Run: headless pygame with SDL's dummy video driver; simulated clock (each Clock.tick advances the game by its frame time, no real sleeping); random seed 0; keys injected as events and as key.get_pressed() state; no mouse input.
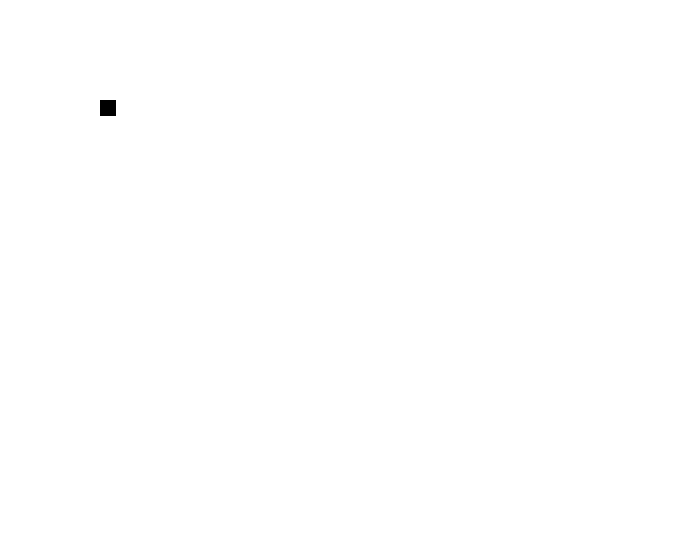
Frame 1 of 4 · flips 1–60 · no input
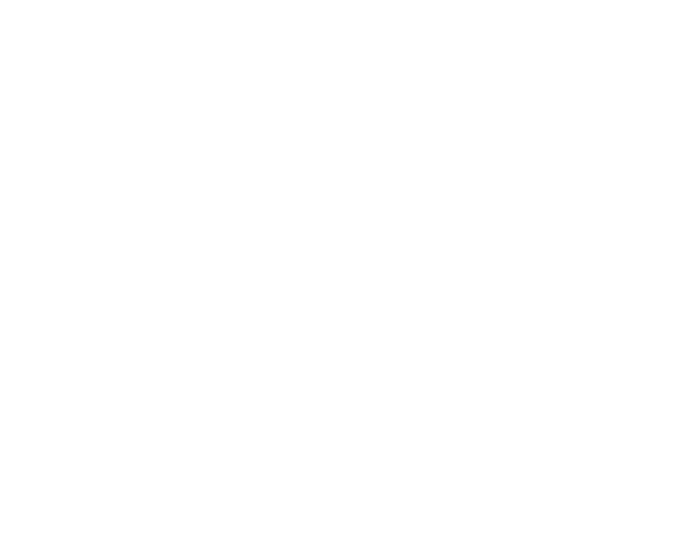
Frame 2 of 4 · flips 61–180 · tapped SPACE, RETURN · held RIGHT (→), D
Frame 3 of 4 · flips 181–300 · held DOWN (↓), S · screen unchanged from frame 2, image omitted
Frame 4 of 4 · flips 301–420 · held LEFT (←), A, UP (↑), W · screen unchanged from frame 3, image omitted

The pygame program that drew these frames:

# Import modules
import pygame
import os
import sys
import time

# Pygame configuration
width = 700
height = 550
window = pygame.display.set_mode((width, height))

pygame.init()

clock = pygame.time.Clock()

# Images
snake_size = (16, 16)
snake_pos = [100, 100]
snake = pygame.Surface(snake_size)
snake.fill((0, 0, 0))
snake_rect = pygame.Rect(snake_pos, snake_size)
snake_speed = 5

direction = None
# Game loop
while True:
  clock.tick(60)
  for event in pygame.event.get():
    if event.type == pygame.QUIT:
      pygame.quit()
      sys.exit()
    if event.type == pygame.KEYDOWN:
      #if direction != 'down':
        if event.key == pygame.K_UP:
          direction = 'up'
      #if direction != 'left':
        if event.key == pygame.K_RIGHT:
          direction = 'right'
      #if direction != 'up':
        if event.key == pygame.K_DOWN:
          direction = 'down'
      #if direction != 'right':
        if event.key == pygame.K_LEFT:
          direction = 'left'
  # Input logic    
  if direction == 'up':
    snake_pos[1] -= snake_speed
  if direction == 'right':
    snake_pos[0] += snake_speed
  if direction == 'down':
    snake_pos[1] += snake_speed
  if direction == 'left':
    snake_pos[0] -= snake_speed

  # Show graphics
  window.fill((255, 255, 255))
  window.blit(snake, snake_pos)
  pygame.display.update()
